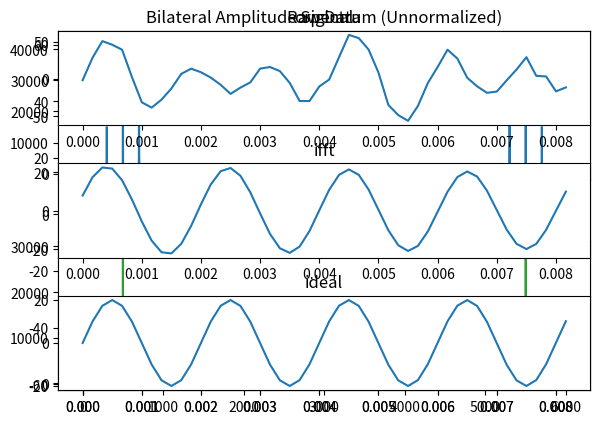

Write Python code to recreate this figure.
# 产生信号
import numpy as np  # 用以生成信号，python中常用数据处理库，官方文档https://numpy.org/
from scipy.fft import fft, ifft  # scipy中FFT接口，官方文档https://docs.scipy.org/doc/scipy/reference/tutorial/fft.html
from matplotlib import pyplot as plt  # 画图，官方文档https://matplotlib.org/
fs = 6000.  # 采样频率
time = 0.5  # 信号0.5
t = np.linspace(0, time, int(time*fs))  # 生成[0, 1]s的时间轴，采样率fs
N = len(t)  # 采样点数

# 产生信号，最后加上一点噪声
y = 10 * np.sin(2*np.pi*300*t) + 20 * np.sin(2*np.pi*500*t) + \
    30 * np.sin(2*np.pi*700*t) + np.random.normal(0, 5, N)
plt.plot(t[0:50], y[0:50])
plt.title("Raw Data")

fft_y = fft(y)  # 进行FFT变换
print("Length of fft_y is {}".format(len(fft_y)))  # 查看FFT变换后的信号长度
print(fft_y[:5])  # 查看FFT变换后的元素类型



abs_y = np.abs(fft_y)  # 振幅谱
ang_y = np.angle(fft_y)  # 相位谱
f = np.linspace(start=0, stop=N-1, num=N) / N * fs  # 获取真实频率轴，即将频率归一化后乘采样率
plt.subplot(211)
plt.title("Bilateral Amplitude Spectrum (Unnormalized)")
plt.plot(f, abs_y)
plt.subplot(212)
plt.title("Bilateral Phase Spectrum (Unnormalized)")
plt.plot(f, ang_y)

plt.tight_layout()

normed_abs_y = abs_y / (N / 2)
half_f = f[:int(N/2)]
normed_abs_y = normed_abs_y[:int(N/2)]
plt.plot(half_f, normed_abs_y)
plt.title("Unilateral Amplitude Spectrum (Normalized)")


# 简单粗暴直把我们不要的频率接置零
# 关于400Hz，600Hz对称的频率分别是1400和1600

low = int(400*N/fs)
hi = int(600*N/fs)
fft_y2 = fft_y
fft_y2[:low] = 0
fft_y2[-low:] = 0
fft_y2[hi:-hi] = 0
plt.plot(f, np.abs(fft_y))


# 然后调用ifft反变换一下
i_y = ifft(fft_y)
print("Length of inversed y is {}".format(len(i_y)))
print(i_y[:5])


plt.subplot(311)
plt.title("original")
# ifft变换以后也是复数，我们只留下实数部分可以了
plt.plot(t[0:50], y[0:50])

plt.subplot(312)
plt.title("ifft")
# ifft变换以后也是复数，我们只留下实数部分可以了
plt.plot(t[0:50], np.real(i_y)[0:50])

plt.subplot(313)
plt.title("ideal")
plt.plot(t[0:50], 20 * np.sin(2*np.pi*500*t)[0:50])

plt.tight_layout()

'''
最后我们尝试利用FFT求同频信号相位差，
目标是通过对应频率点的fft值计算二者相位并做差，因此首先需要找到500Hz对应的，这个前面已经做过了。
首先生成两个同频信号(500Hz)，以及对应的时间轴与频率轴：
'''


# 这都是前面的套路你肯定能看懂
fs = 2000
t = np.linspace(0, 1, fs)
N = len(t)
f = np.linspace(start=0, stop=N-1, num=N) / N * fs
y_1 = np.sin(500*2*np.pi*t+np.pi/3)
y_2 = np.sin(500*2*np.pi*t+np.pi/6)


idx = (np.abs(f-500)).argmin()  # 找到距离信号频率最近的频率并返回其索引
print(idx)
print(f[idx])


phase_delta = np.angle(fft(y_1)[idx]) - np.angle(fft(y_2)[idx])
print("计算相位差为：{}".format(phase_delta))
print("真实相位差为：{}".format(np.pi/3-np.pi/6))

